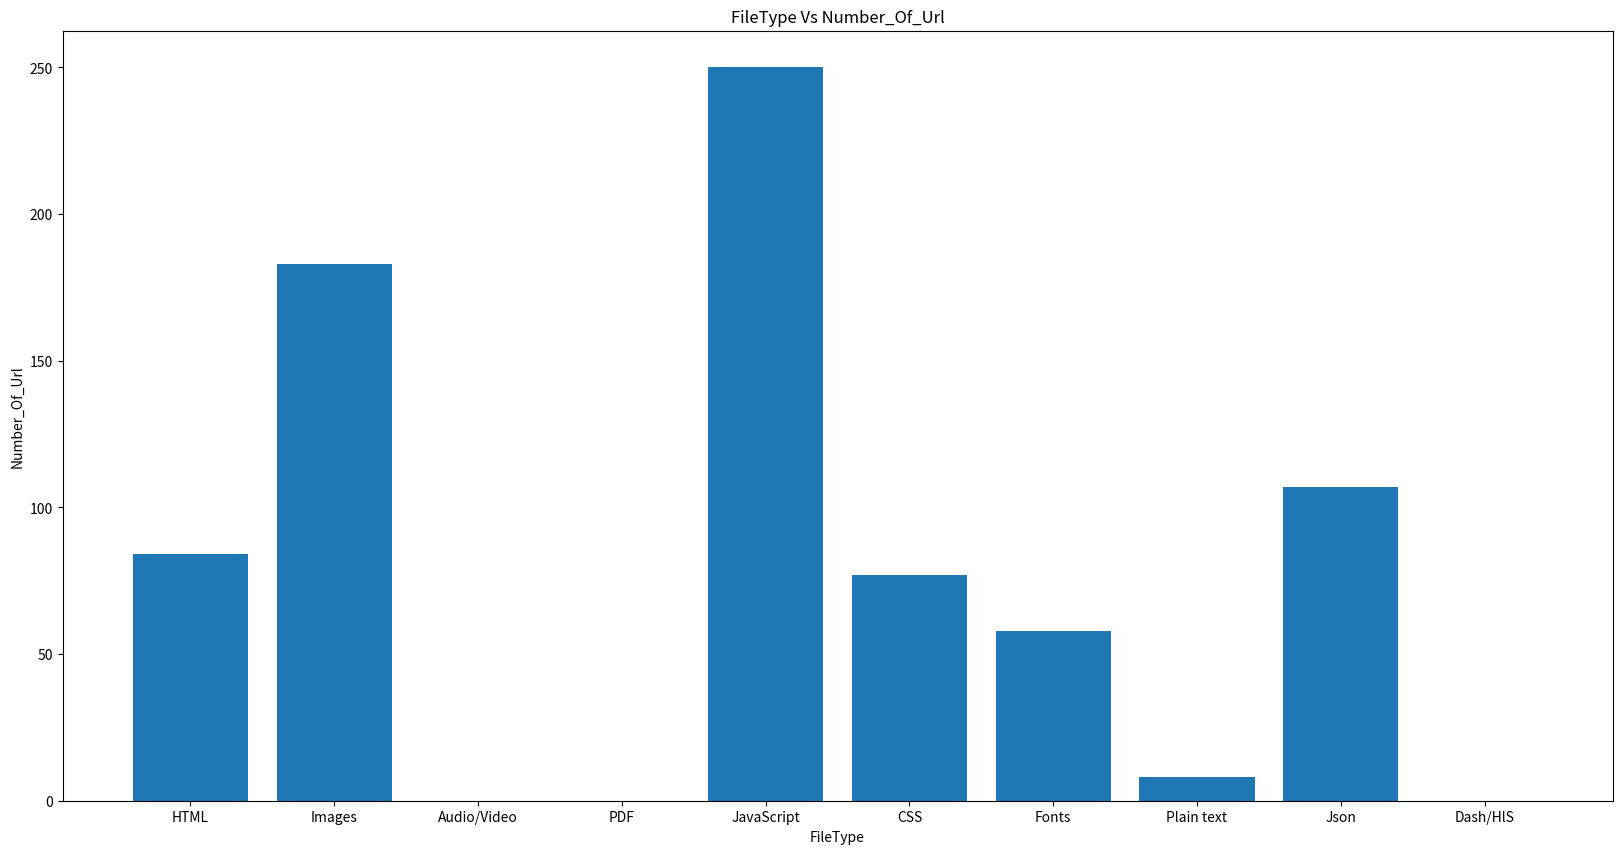

This figure's Python source:
# -*- coding: utf-8 -*-
"""
Created on Sun Feb 28 22:46:21 2021

[redacted]
"""
import matplotlib.pyplot as plt
   

FileType = ['HTML','Images','Audio/Video','PDF','JavaScript','CSS','Fonts','Plain text','Json','Dash/HlS']
Number_Of_Url = [84,183,0,0,250,77,58,8,107,0]
plt.figure(figsize=(20,10))
plt.bar(FileType, Number_Of_Url)
plt.title('FileType Vs Number_Of_Url')
plt.xlabel('FileType')
plt.ylabel('Number_Of_Url')
plt.show()
#the end